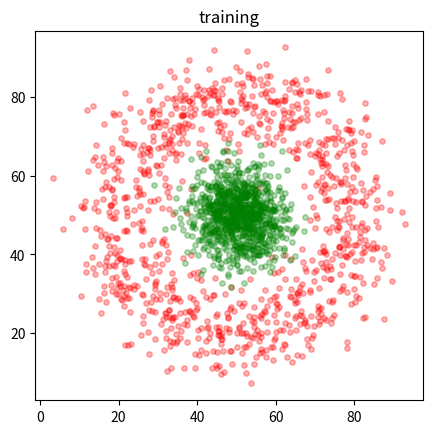
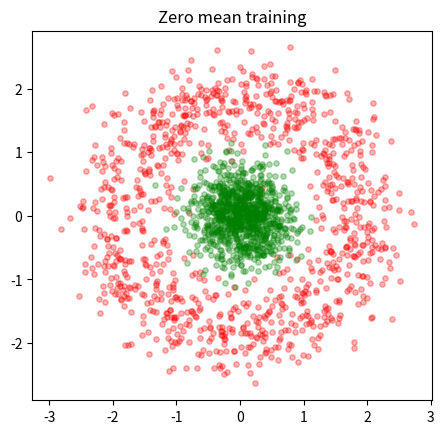

These charts were generated, in order, by the following Python code:
#!/usr/bin/env python3
# -*- coding: utf-8 -*-
"""
Created on Wed Mar 25 08:47:29 2020

@author: abda
"""
# make_data

import numpy as np
#%%

def make_data(example_nr, n = 200, noise = 1):
# Generate data for training a simple neural network.
# 
# def make_data(example_nr, n = 200, noise = 1):
# ...
#     return X, T, x, dim
# 
# Input:
#   example_nr - a number 1 - 3 for each example
#   n - number of points in each data set
#   noise - a number to increase or decrease the noise level (if changed, 
#       choose between 0.5 and 2)
# Output:
#   X - 2n x 2 array of points (there are n points in each class)
#   T - 2n x 2 target values
#   x - regular sampled points on the area covered by the points that will
#       be used for testing the neural network
#   dim - dimensionality of the area covered by the points
# 
# Authors: Vedrana Andersen Dahl and Anders Bjorholm Dahl - 25/3-2020
#   vand@dtu.dk, abda@dtu.dk
# 

    if ( n % 2 == 1 ):
        n += 1
    dim = np.array([100, 100])
    QX, QY = np.meshgrid(range(0,dim[0]), range(0,dim[1]))
    x = np.c_[np.ravel(QX), np.ravel(QY)]
    K = np.array([n,n])
    T = np.r_[np.ones((n,1))*np.array([1,0]), np.ones((n,1))*np.array([0,1])]
    if example_nr == 1 :
        X = np.r_[noise*10*np.random.randn(K[0],2) + np.array([30,30]),
                  noise*10*np.random.randn(K[1],2) + np.array([70,70])]
    elif example_nr == 2 :
        rand_ang = np.random.rand(K[0])*2*np.pi
        X = np.r_[noise*5*np.random.randn(K[0],2) + 30*np.array([np.cos(rand_ang), np.sin(rand_ang)]).T, 
                  noise*5*np.random.randn(K[1],2)] + dim/2
    elif example_nr == 3 :
        X = np.r_[noise*10*np.random.randn(int(K[0]/2),2) + np.array([30,30]), 
                  noise*10*np.random.randn(int(K[0]/2),2) + np.array([70,70]),
                  noise*10*np.random.randn(int(K[1]/2),2) + np.array([30,70]),
                  noise*10*np.random.randn(int(K[1]/2),2) + np.array([70,30])]
    else:
        X = np.zeros((K[0] + K[1],2))
        print('No data returned - example_nr must be 1, 2, or 3')
    return X, T, x, dim

# Test of the data generation
if __name__ == "__main__":
    import matplotlib.pyplot as plt
    
    n = 1000
    example_nr = 2
    noise = 1.2
    
    X, T, x, dim = make_data(example_nr, n, noise)
    fig, ax = plt.subplots(1,1)
    ax.scatter(X[0:n,0],X[0:n,1],c = 'red', alpha = 0.3, s = 15)
    ax.scatter(X[n:2*n,0],X[n:2*n,1],c = 'green', alpha = 0.3, s = 15)
    ax.set_aspect('equal', 'box')
    plt.title('training')
    fig.show
    
    
    
    #%% Before training, you should make data have zero mean and std of 1
    
    c = X.mean(axis = 0)
    std = X.std(axis = 0)
    x_c = (x - c)/std
    X_c = (X - c)/std
    
    fig, ax = plt.subplots(1,1)
    ax.scatter(X_c[0:n,0],X_c[0:n,1],c = 'red', alpha = 0.3, s = 15)
    ax.scatter(X_c[n:2*n,0],X_c[n:2*n,1],c = 'green', alpha = 0.3, s = 15)
    ax.set_aspect('equal', 'box')
    plt.title('Zero mean training')
    fig.show







